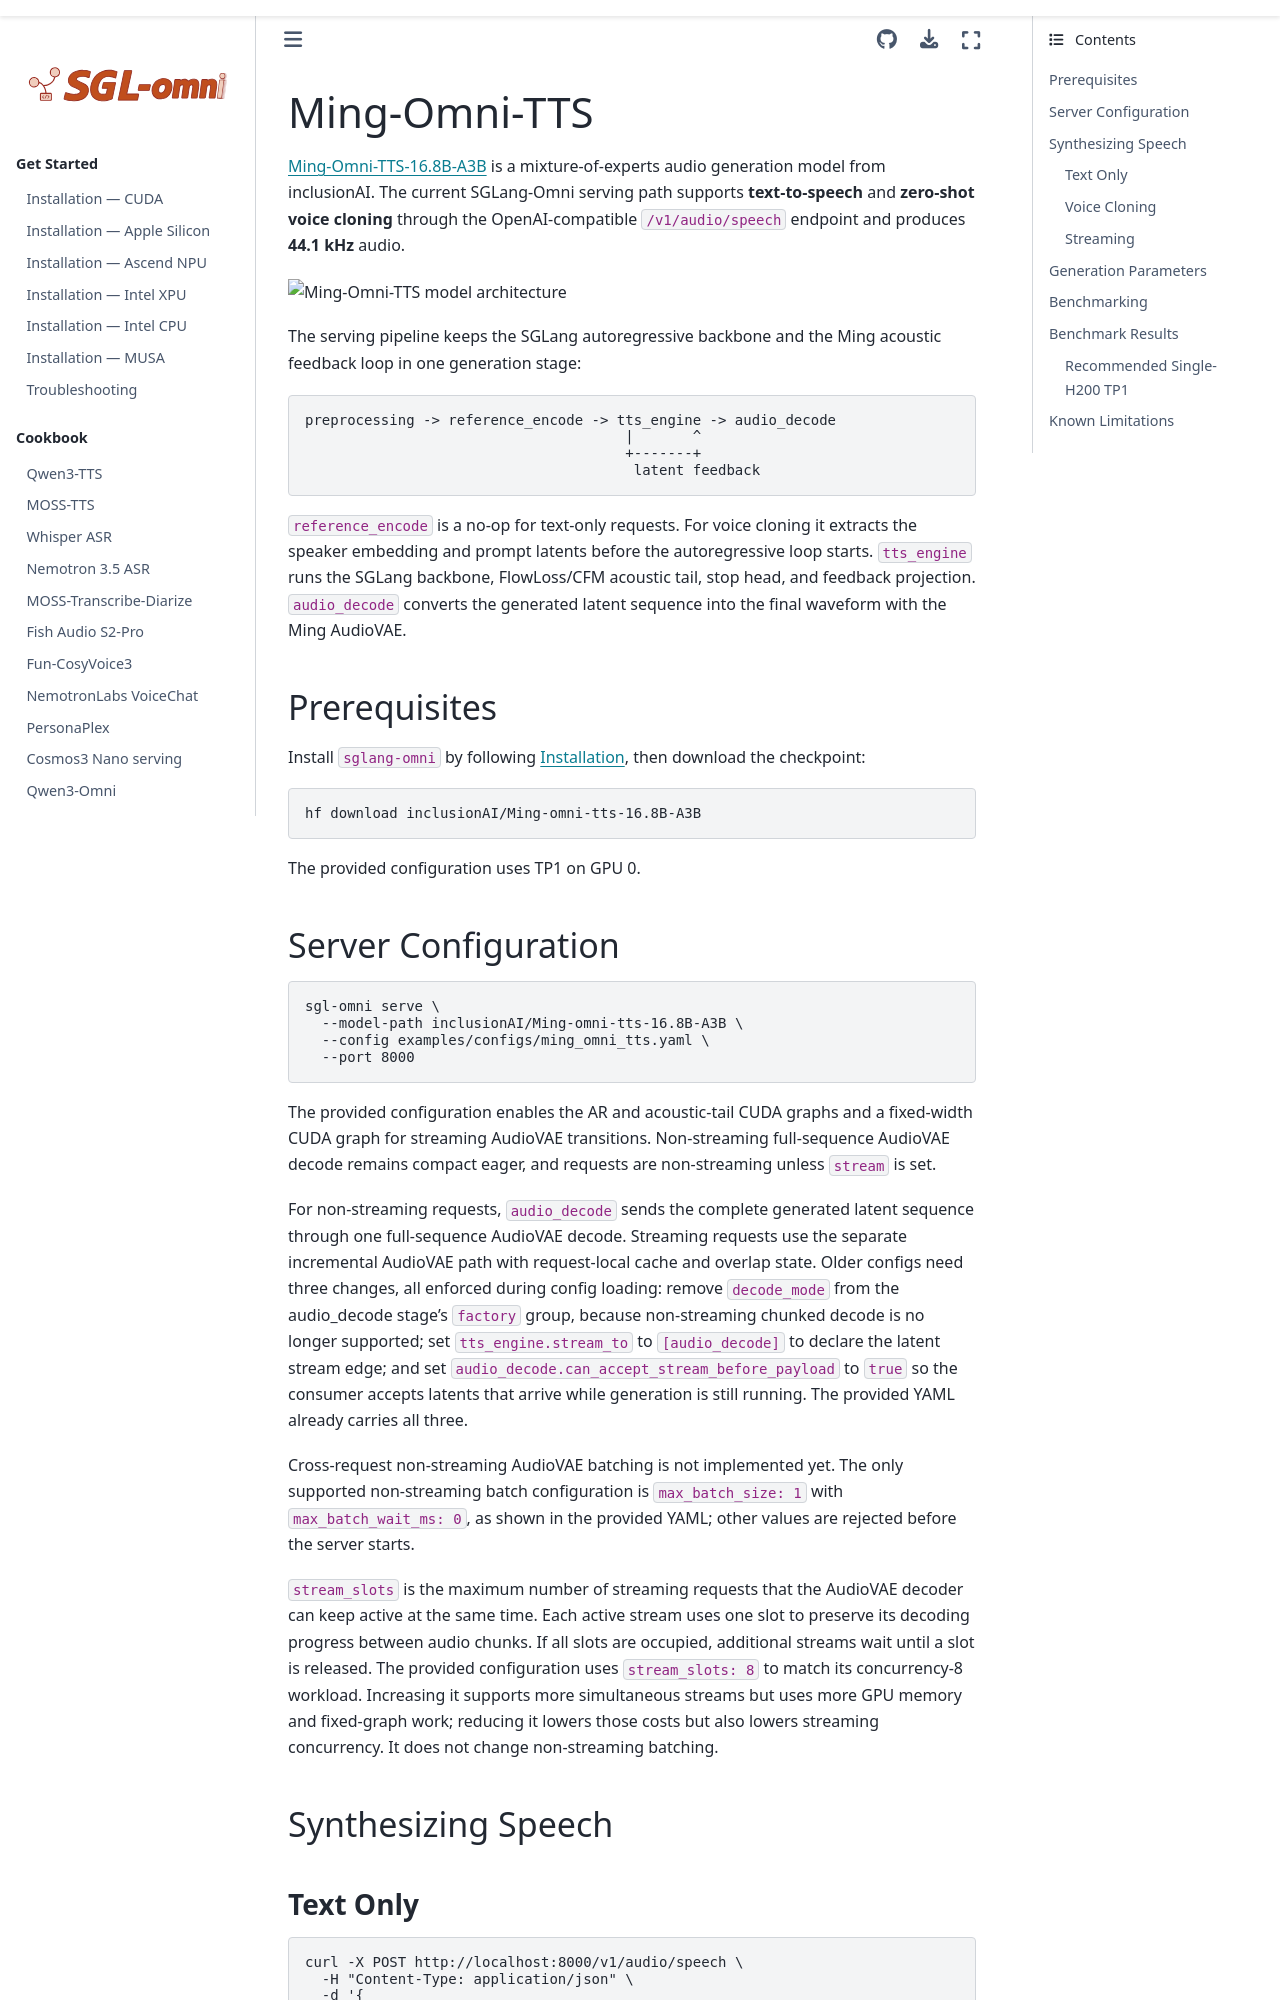

repository: sanqiannianyiqian/sglang-omni · page: cookbook/ming_tts.html · generator: sphinx

# Ming-Omni-TTS

[Ming-Omni-TTS-16.8B-A3B](https://huggingface.co/inclusionAI/Ming-omni-tts-16.8B-A3B)
is a mixture-of-experts audio generation model from inclusionAI. The current SGLang-Omni
serving path supports **text-to-speech** and **zero-shot voice cloning** through the
OpenAI-compatible `/v1/audio/speech` endpoint and produces **44.1 kHz** audio.

![Ming-Omni-TTS model architecture](https://github.com/inclusionAI/Ming-omni-tts/raw/main/figures/ming_omni_tts.png)

The serving pipeline keeps the SGLang autoregressive backbone and the Ming acoustic feedback
loop in one generation stage:

```text
preprocessing -> reference_encode -> tts_engine -> audio_decode
                                      |       ^
                                      +-------+
                                       latent feedback
```

`reference_encode` is a no-op for text-only requests. For voice cloning it extracts the speaker
embedding and prompt latents before the autoregressive loop starts. `tts_engine` runs the
SGLang backbone, FlowLoss/CFM acoustic tail, stop head, and feedback projection. `audio_decode`
converts the generated latent sequence into the final waveform with the Ming AudioVAE.

## Prerequisites

Install `sglang-omni` by following [Installation](../get_started/installation.md), then download
the checkpoint:

```bash
hf download inclusionAI/Ming-omni-tts-16.8B-A3B
```

The provided configuration uses TP1 on GPU 0.
